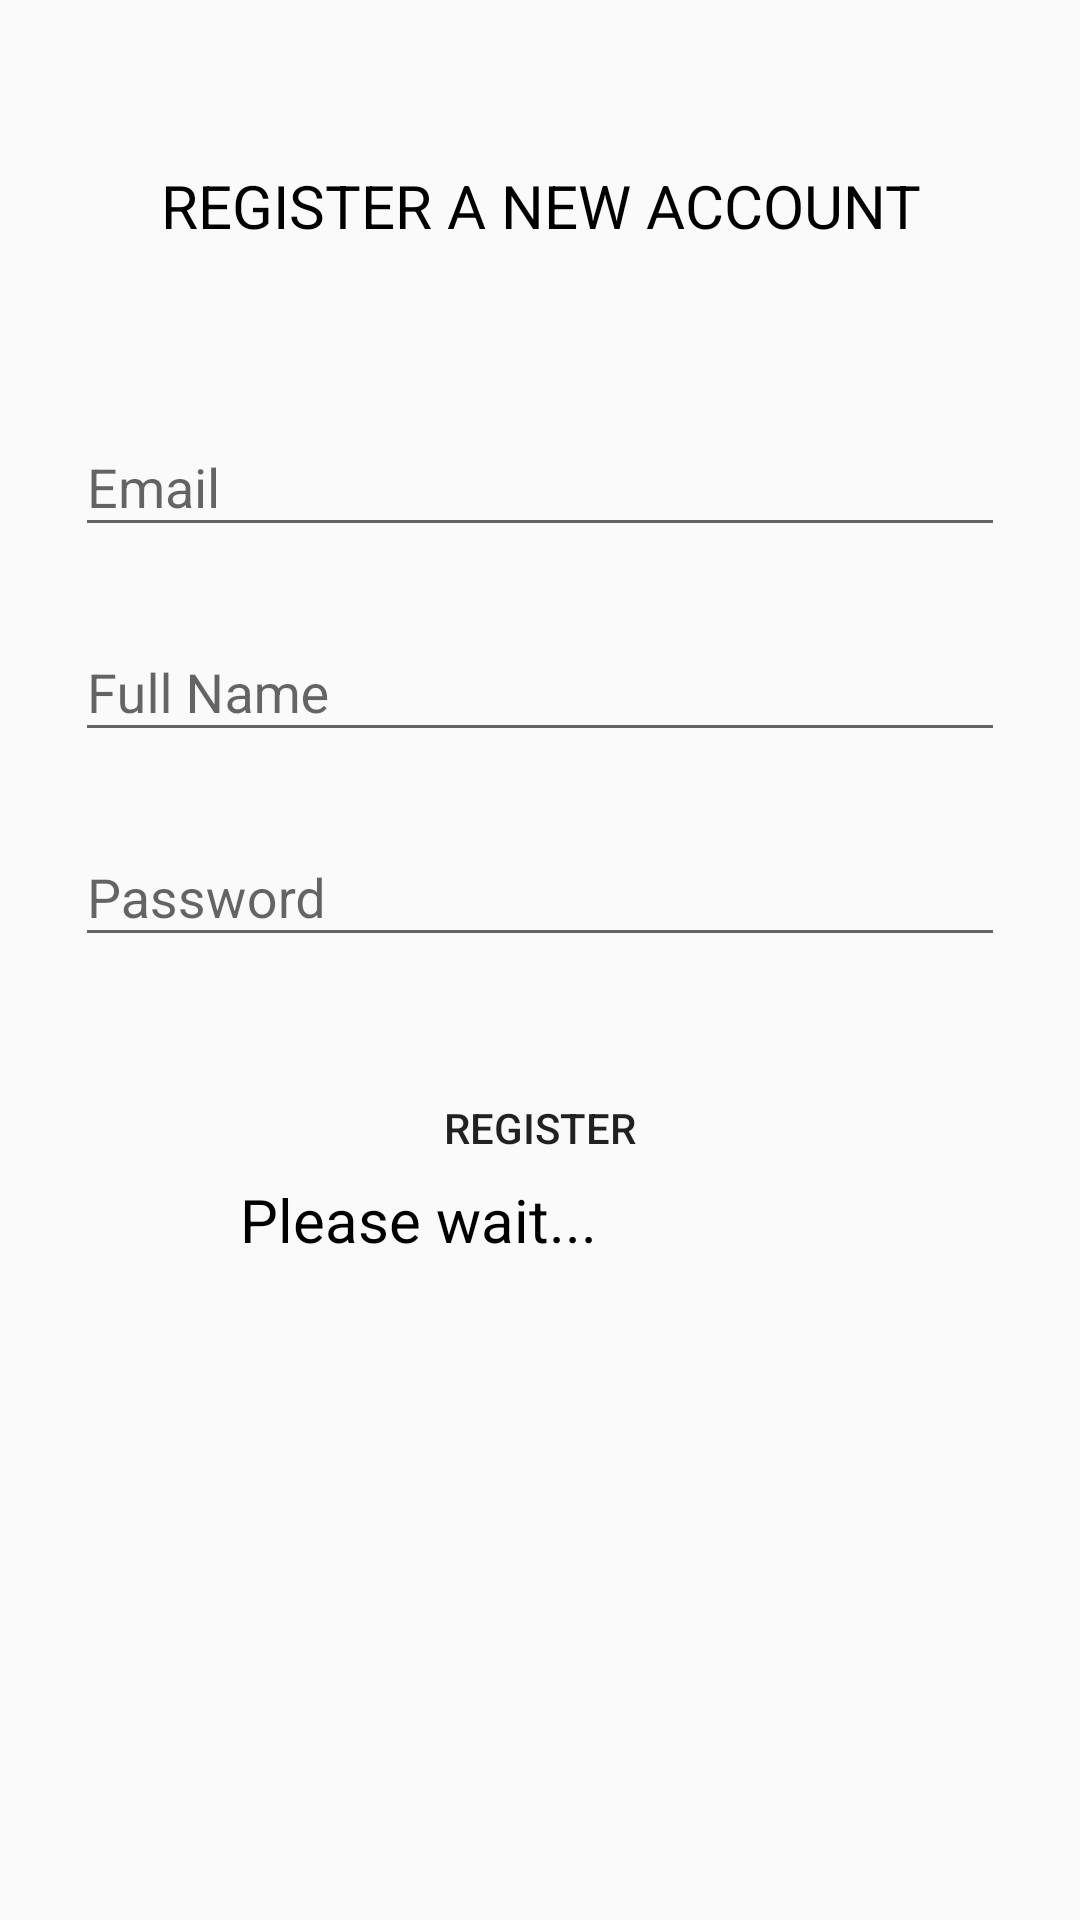

This screen was rendered from an Android layout file. Write that file and the resources it references.
<!-- AndroidManifest.xml: application theme AppTheme -->
<!-- res/layout/activity_register.xml -->
<?xml version="1.0" encoding="utf-8"?>
<RelativeLayout xmlns:android="http://schemas.android.com/apk/res/android"
    android:layout_width="match_parent"
    android:layout_height="match_parent">

    <LinearLayout
        android:layout_width="match_parent"
        android:layout_height="wrap_content"
        android:orientation="vertical"
        android:paddingTop="55dp"
        android:paddingLeft="25dp"
        android:paddingRight="25dp"
        >

        <TextView
            android:layout_width="match_parent"
            android:layout_height="wrap_content"
            android:text="REGISTER A NEW ACCOUNT"
            android:textSize="20sp"
            android:textColor="@color/black"
            android:gravity="center_horizontal"
            android:layout_marginBottom="40dp"/>


        <android.support.design.widget.TextInputLayout
            android:layout_width="match_parent"
            android:layout_height="wrap_content"
            android:layout_marginTop="8dp"
            android:layout_marginBottom="8dp">
            <EditText
                android:layout_width="match_parent"
                android:layout_height="wrap_content"
                android:inputType="textEmailAddress"
                android:hint="Email"
                android:id="@+id/input_email"/>

        </android.support.design.widget.TextInputLayout>


        <android.support.design.widget.TextInputLayout
            android:layout_width="match_parent"
            android:layout_height="wrap_content"
            android:layout_marginTop="8dp"
            android:layout_marginBottom="8dp">
            <EditText
                android:layout_width="match_parent"
                android:layout_height="wrap_content"
                android:inputType="text"
                android:hint="Full Name"
                android:id="@+id/input_username"/>

        </android.support.design.widget.TextInputLayout>


        <android.support.design.widget.TextInputLayout
            android:layout_width="match_parent"
            android:layout_height="wrap_content"
            android:layout_marginTop="8dp"
            android:layout_marginBottom="8dp">
            <EditText
                android:layout_width="match_parent"
                android:layout_height="wrap_content"
                android:inputType="textPassword"
                android:hint="Password"
                android:id="@+id/input_password"/>

        </android.support.design.widget.TextInputLayout>


        <android.support.v7.widget.AppCompatButton
            android:layout_width="match_parent"
            android:layout_height="wrap_content"
            android:layout_marginBottom="25dp"
            android:layout_marginTop="25dp"
            android:text="Register"
            android:id="@+id/btn_register"
            android:padding="12dp"
            android:background="@drawable/white_rounded_button"/>


    </LinearLayout>

    <ProgressBar
        android:layout_width="200dp"
        android:layout_height="200dp"
        android:id="@+id/progressBar"
        android:layout_centerInParent="true"/>

    <TextView
        android:layout_width="wrap_content"
        android:layout_height="wrap_content"
        android:text="Please wait..."
        android:textColor="@color/black"
        android:textSize="20sp"
        android:layout_alignBottom="@+id/progressBar"
        android:layout_alignRight="@+id/progressBar"
        android:layout_alignLeft="@+id/progressBar"
        android:id="@+id/loadingPleaseWait"/>

</RelativeLayout>
<!-- resources referenced by this layout -->
<resources>
  <color name="black">#000000</color>
  <style name="AppTheme" parent="Theme.AppCompat.Light.NoActionBar">
          
          <item name="colorPrimary">@color/colorPrimary</item>
          <item name="colorPrimaryDark">@color/colorPrimaryDark</item>
          <item name="colorAccent">@color/colorAccent</item>
      </style>
  <color name="colorPrimary">#3F51B5</color>
  <color name="colorPrimaryDark">#303F9F</color>
  <color name="colorAccent">#FF4081</color>
</resources>
